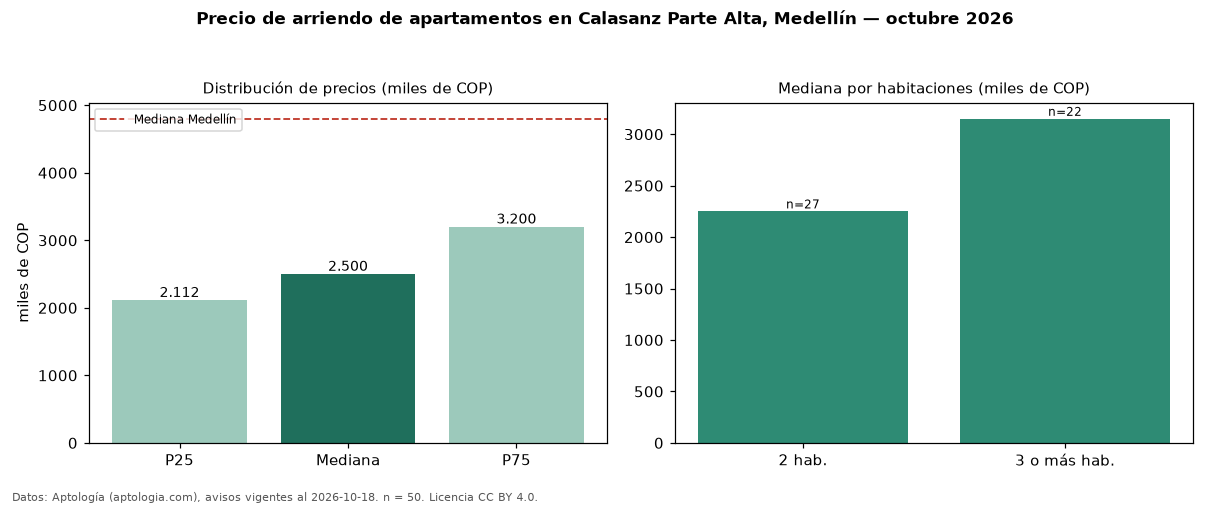

The data file committed next to this chart (first rows):
seccion, metrica, valor, moneda, n
precio, p25, 2112500, COP, 50
precio, mediana, 2500000, COP, 50
precio, p75, 3200000, COP, 50
precio, minimo, 1500000, COP, 50
precio, maximo, 4400000, COP, 50
m2, mediana_precio_m2, 42000, COP, 49
m2, area_mediana_m2, 60.0, m2, 49
banos, mediana_banos, 2.0, , 
parqueadero, pct_con_parqueadero, 66.7, %, 42
estrato, estrato_mas_frecuente, 4, , 50
habitaciones, 2, 2250000, COP, 27
habitaciones, 3+, 3150000, COP, 22
ciudad, mediana_ciudad_referencia, 4800000, COP, 
ciudad, mediana_m2_ciudad, 49206, COP, 
fuente, fecha_datos, 2026-10-18, , 
fuente, atribucion, https://www.aptologia.com/arriendo/medel…, , 
fuente, licencia, CC BY 4.0, , 
